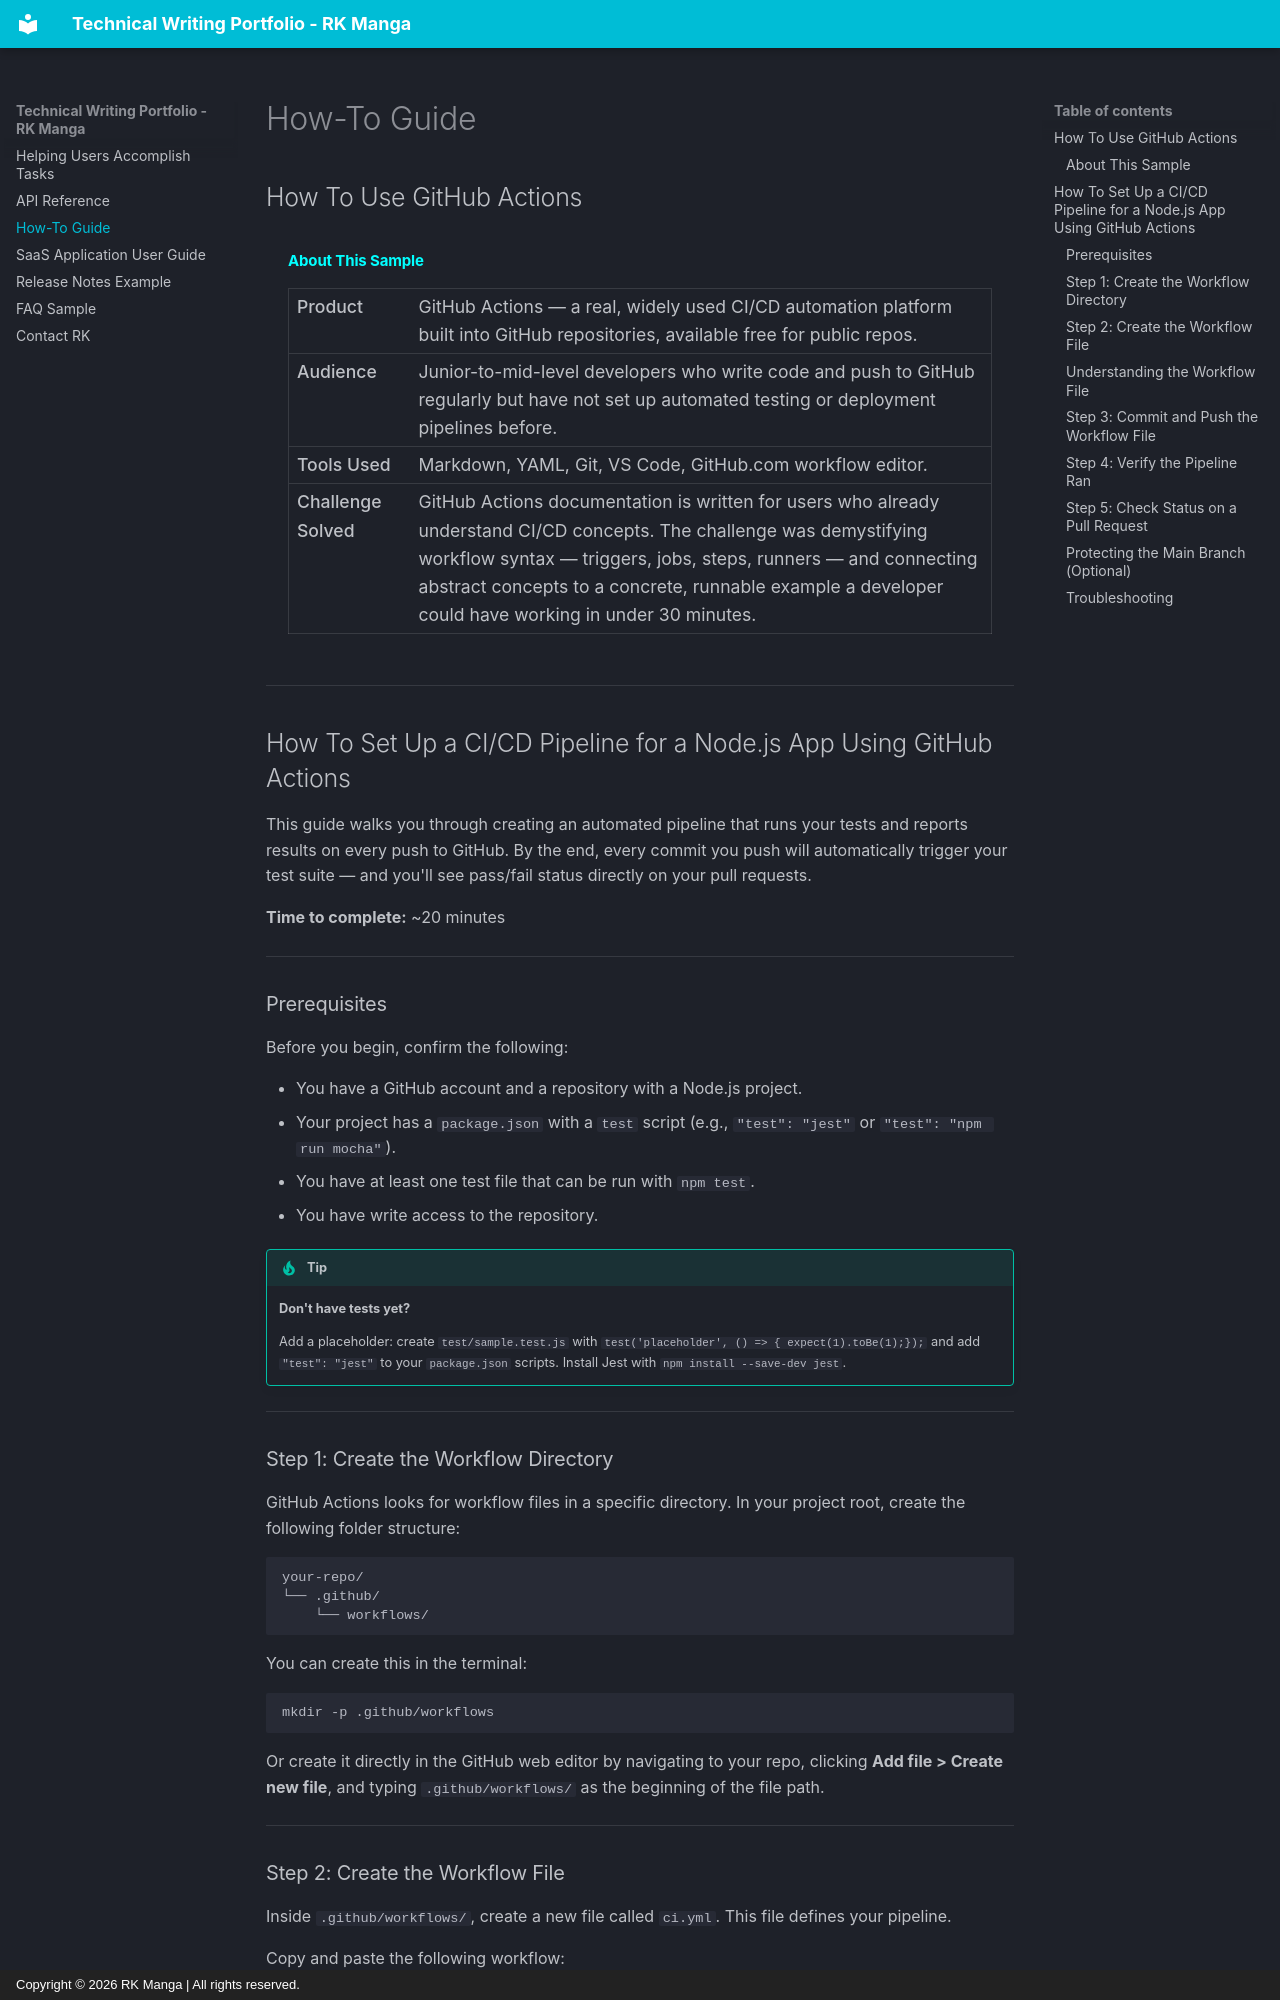

repository: rkmanga/technical-writing · page: how-to-guide/index.html · generator: mkdocs · copyright: Copyright © 2026 RK Manga | All rights reserved.

---
layout: page
title: "How-To Guide"
---
<section class="section" markdown="1">

<h2 class="section-title"><span class="icon-holder"><i class="fas fa-tasks"></i> How To Use GitHub Actions</span></h2>

<div class="annotation-block" style="background: #11-0602; border: 0px solid #c3ddd5; border-radius: 4px; padding: 18px 22px; margin-bottom: 32px;">
  <h4 style="margin-top: 0; color: #02ffff; font-size: .75rem;">About This Sample</h4>
  <table style="width: 100%; font-size: 0.88rem; border-collapse: collapse;">
    <tr>
      <td style="width: 130px; font-weight: 500; padding: 4px 10px 4px 8px; vertical-align: top; color: #11-0602;">Product</td>
      <td style="padding: 4px 0; color: #11-0602;">GitHub Actions — a real, widely used CI/CD automation platform built into GitHub repositories, available free for public repos.</td>
    </tr>
    <tr>
      <td style="font-weight: 500; padding: 4px 10px 4px 8px; vertical-align: top; color: #11-0602;">Audience</td>
      <td style="padding: 4px 0; color: #11-0602;">Junior-to-mid-level developers who write code and push to GitHub regularly but have not set up automated testing or deployment pipelines before.</td>
    </tr>
    <tr>
      <td style="font-weight: 500; padding: 4px 10px 4px 8px; vertical-align: top; color: #11-0602;">Tools Used</td>
      <td style="padding: 4px 0; color: #11-0602;">Markdown, YAML, Git, VS Code, GitHub.com workflow editor.</td>
    </tr>
    <tr>
      <td style="font-weight: 500; padding: 4px 10px 4px 8px; vertical-align: top; color: #11-0602;">Challenge Solved</td>
      <td style="padding: 4px 0; color: #11-0602;">GitHub Actions documentation is written for users who already understand CI/CD concepts. The challenge was demystifying workflow syntax — triggers, jobs, steps, runners — and connecting abstract concepts to a concrete, runnable example a developer could have working in under 30 minutes.</td>
    </tr>
  </table>
</div>

---

## How To Set Up a CI/CD Pipeline for a Node.js App Using GitHub Actions

This guide walks you through creating an automated pipeline that runs your tests and reports results on every push to GitHub. By the end, every commit you push will automatically trigger your test suite — and you'll see pass/fail status directly on your pull requests.

**Time to complete:** ~20 minutes

---
